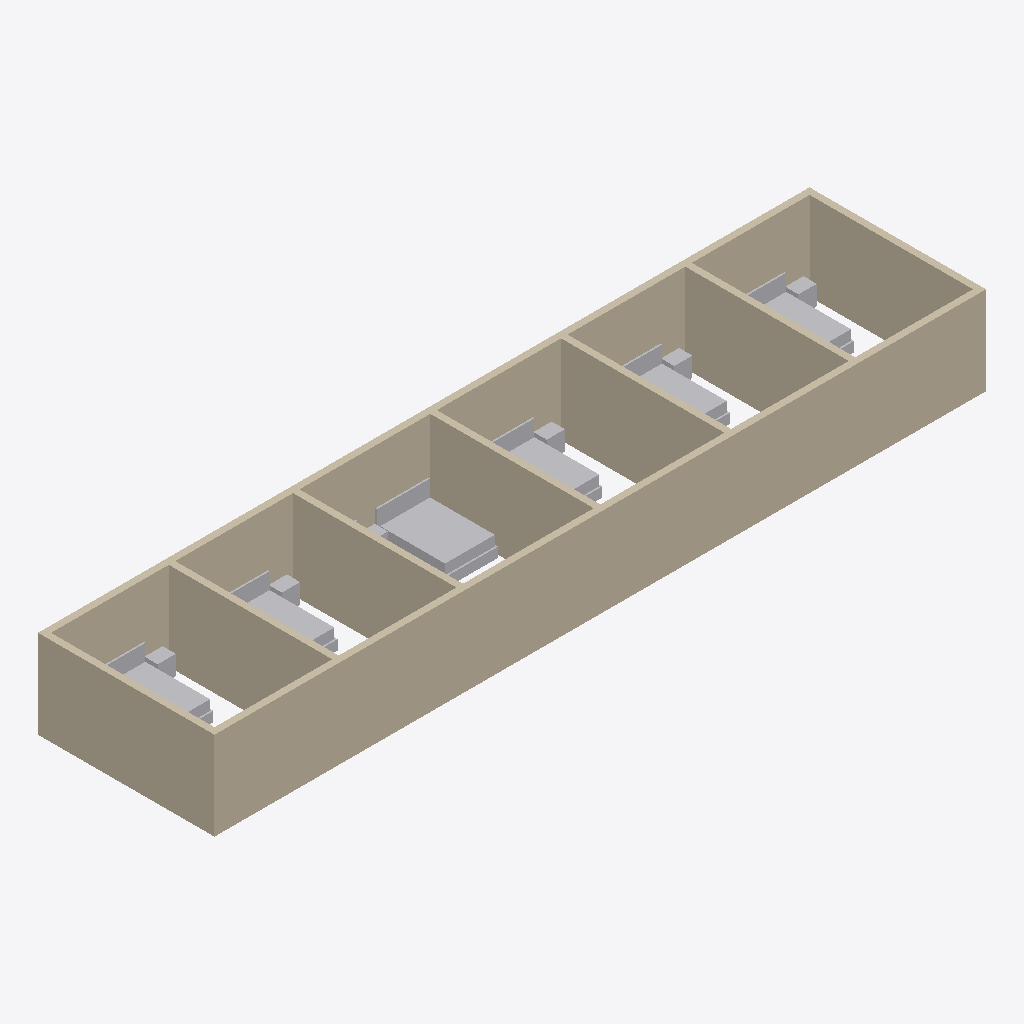
Isometric view of an IFC building model (IFC-SPF (STEP), schema IFC4, length unit metre), seen from the south-west, elements coloured by IFC class (only those large enough to see are counted): 12 other elements (light grey), 9 walls (beige).
Extent 23.6 m × 5.4 m × 2.7 m (x, y, z). Storeys (1): Level 1 at 0.00 m. Elements (50): 41 IfcFurniture, 9 IfcWall.

HEADER;
FILE_DESCRIPTION(('ViewDefinition [CoordinationView]'),'2;1');
FILE_NAME('','2026-11-07T19:56:01',(''),(''),'IfcOpenShell 0.8.0','IfcOpenShell 0.8.0','');
FILE_SCHEMA(('IFC4'));
ENDSEC;
DATA;
#9=IFCPROJECT('3$2zlQ5sjFH8PK1rLwQOTI',$,'Project',$,$,$,$,(#8),#5);
#10=IFCSITE('0NfpQQp1b9KuulmBObBHCi',$,'Site',$,$,$,$,$,.ELEMENT.,$,$,$,$,$);
#12=IFCBUILDING('2ZPRj_YqDDjBuqrlc6F1R5',$,'Building',$,$,$,$,$,.ELEMENT.,$,$,$);
#14=IFCBUILDINGSTOREY('0ynQvRDyP2Sxm$E8S$1Xh7',$,'Level 1',$,$,$,$,$,.ELEMENT.,0.0);
#17=IFCWALL('1UINHUN4TB7vheJg5E4Zib',$,$,$,$,#92,#105,$,.STANDARD.);
#18=IFCWALL('3QlqOW1tbC_A_IEb7r32ew',$,$,$,$,#117,#130,$,.STANDARD.);
#19=IFCWALL('0VPcH0k3j96QfqtuxxBh4z',$,$,$,$,#141,#154,$,.STANDARD.);
#23=IFCWALL('2VJ9juWAfClP_c0u9ECtJm',$,$,$,$,#219,#232,$,.STANDARD.);
#24=IFCWALL('2Xbv8UwbrF0PNt7qyPD5eZ',$,$,$,$,#237,#250,$,.STANDARD.);
#21=IFCWALL('3yz3$X8FD0n9ItHmMwM1Ix',$,$,$,$,#183,#196,$,.STANDARD.);
#25=IFCWALL('04LUTuqgf5Cw0eWuZMhyHx',$,$,$,$,#255,#268,$,.STANDARD.);
#20=IFCWALL('0QUVp5y_z2DR2lkAv4uTFk',$,$,$,$,#165,#178,$,.STANDARD.);
#22=IFCWALL('2EPW_TsbP9$hZCLv$uGibV',$,$,$,$,#201,#214,$,.STANDARD.);
#50=IFCFURNITURE('2yAdjz_$jBb9FmcPGe$ZWV',$,$,$,$,#513,#518,$,.BED.);
#56=IFCFURNITURE('0ommp3sST8ie7cj6A0UnNs',$,$,$,$,#563,#568,$,.BED.);
#40=IFCFURNITURE('2iOVMvddTAB9Qke1pWFCjV',$,$,$,$,#433,#438,$,.BED.);
#64=IFCFURNITURE('0tjPN6Mrz63OSeICoBg746',$,$,$,$,#633,#638,$,.BED.);
#72=IFCFURNITURE('2jbsIp1WrCTvE_ig70XsGh',$,$,$,$,#703,#708,$,.BED.);
#32=IFCFURNITURE('1xc9FVcnvCzAevocj9_f4c',$,$,$,$,#363,#368,$,.BED.);
#74=IFCFURNITURE('0tSr$2y3rAyvu3sa7_FgsZ',$,$,$,'Nightstand',#723,#728,$,.USERDEFINED.);
#34=IFCFURNITURE('0bQcCNjibA$x7GXdunwHIN',$,$,$,'Nightstand',#383,#388,$,.USERDEFINED.);
#58=IFCFURNITURE('00L_SIU9LA8gB5KzNsLwKH',$,$,$,'Nightstand',#583,#588,$,.USERDEFINED.);
#42=IFCFURNITURE('2M$qXqZN9328S39jovcqGW',$,$,$,'Nightstand',#453,#458,$,.USERDEFINED.);
#66=IFCFURNITURE('0uXsJKWQH7jvIrcuvxlMio',$,$,$,'Nightstand',#653,#658,$,.USERDEFINED.);
#51=IFCFURNITURE('3KMN_S_sf7o8vsPXZCjm5x',$,$,$,'Nightstand',#523,#528,$,.USERDEFINED.);
ENDSEC;
